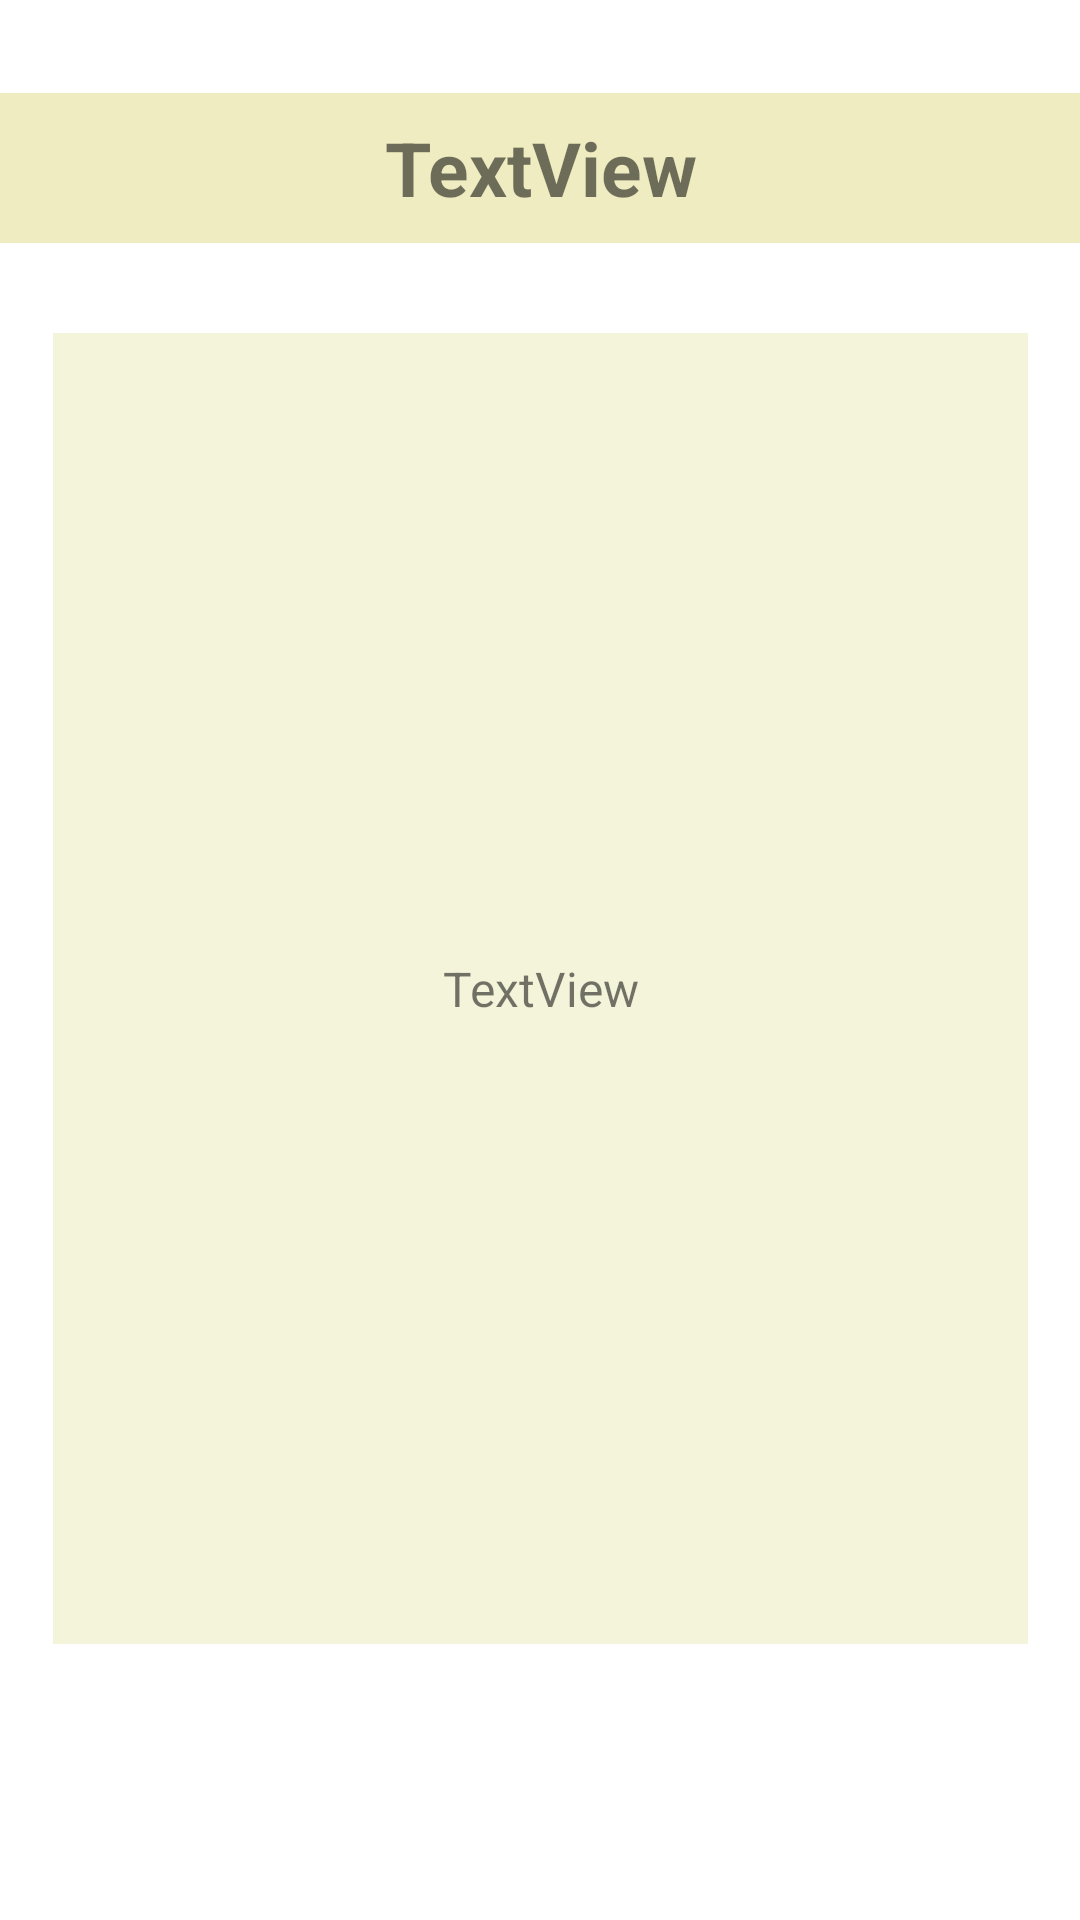

Write the Android layout XML for this screen, with the resource values it uses.
<!-- AndroidManifest.xml: application theme Theme.AboutFood -->
<!-- res/layout/activity_ingredients_detail.xml -->
<?xml version="1.0" encoding="utf-8"?>
<androidx.constraintlayout.widget.ConstraintLayout xmlns:android="http://schemas.android.com/apk/res/android"
    xmlns:app="http://schemas.android.com/apk/res-auto"
    xmlns:tools="http://schemas.android.com/tools"
    android:layout_width="match_parent"
    android:layout_height="match_parent"
    tools:context=".IngredientsDetailActivity">

    <TextView
        android:id="@+id/ingredientName"
        android:layout_width="369dp"
        android:layout_height="50dp"
        android:layout_marginTop="31dp"
        android:layout_marginBottom="30dp"
        android:gravity="center"
        android:text="TextView"
        android:textAlignment="center"
        android:textSize="25sp"
        android:textStyle="bold"
        android:background="#eeecc0"
        app:layout_constraintBottom_toTopOf="@+id/ingredientComment"
        app:layout_constraintEnd_toEndOf="parent"
        app:layout_constraintStart_toStartOf="parent"
        app:layout_constraintTop_toTopOf="parent" />

    <TextView
        android:id="@+id/ingredientComment"
        android:layout_width="325dp"
        android:layout_height="0dp"
        android:layout_marginBottom="92dp"
        android:gravity="center"
        android:text="TextView"
        android:textAlignment="center"
        android:textSize="16sp"
        android:background="#F4F4DB"
        app:layout_constraintBottom_toBottomOf="parent"
        app:layout_constraintEnd_toEndOf="parent"
        app:layout_constraintStart_toStartOf="parent"
        app:layout_constraintTop_toBottomOf="@+id/ingredientName"
        tools:ignore="MissingConstraints" />
</androidx.constraintlayout.widget.ConstraintLayout>
<!-- resources referenced by this layout -->
<resources>
  <style name="Theme.AboutFood" parent="Theme.MaterialComponents.DayNight.DarkActionBar">
          
          <item name="colorPrimary">@color/purple_500</item>
          <item name="colorPrimaryVariant">@color/purple_700</item>
          <item name="colorOnPrimary">@color/white</item>
          
          <item name="colorSecondary">@color/teal_200</item>
          <item name="colorSecondaryVariant">@color/teal_700</item>
          <item name="colorOnSecondary">@color/black</item>
          
          <item name="android:statusBarColor">?attr/colorPrimaryVariant</item>
          
      </style>
  <color name="purple_500">#D78BC34A</color>
  <color name="purple_700">#FF3700B3</color>
  <color name="white">#FFFFFFFF</color>
  <color name="teal_200">#FF03DAC5</color>
  <color name="teal_700">#FF018786</color>
  <color name="black">#FF000000</color>
</resources>
